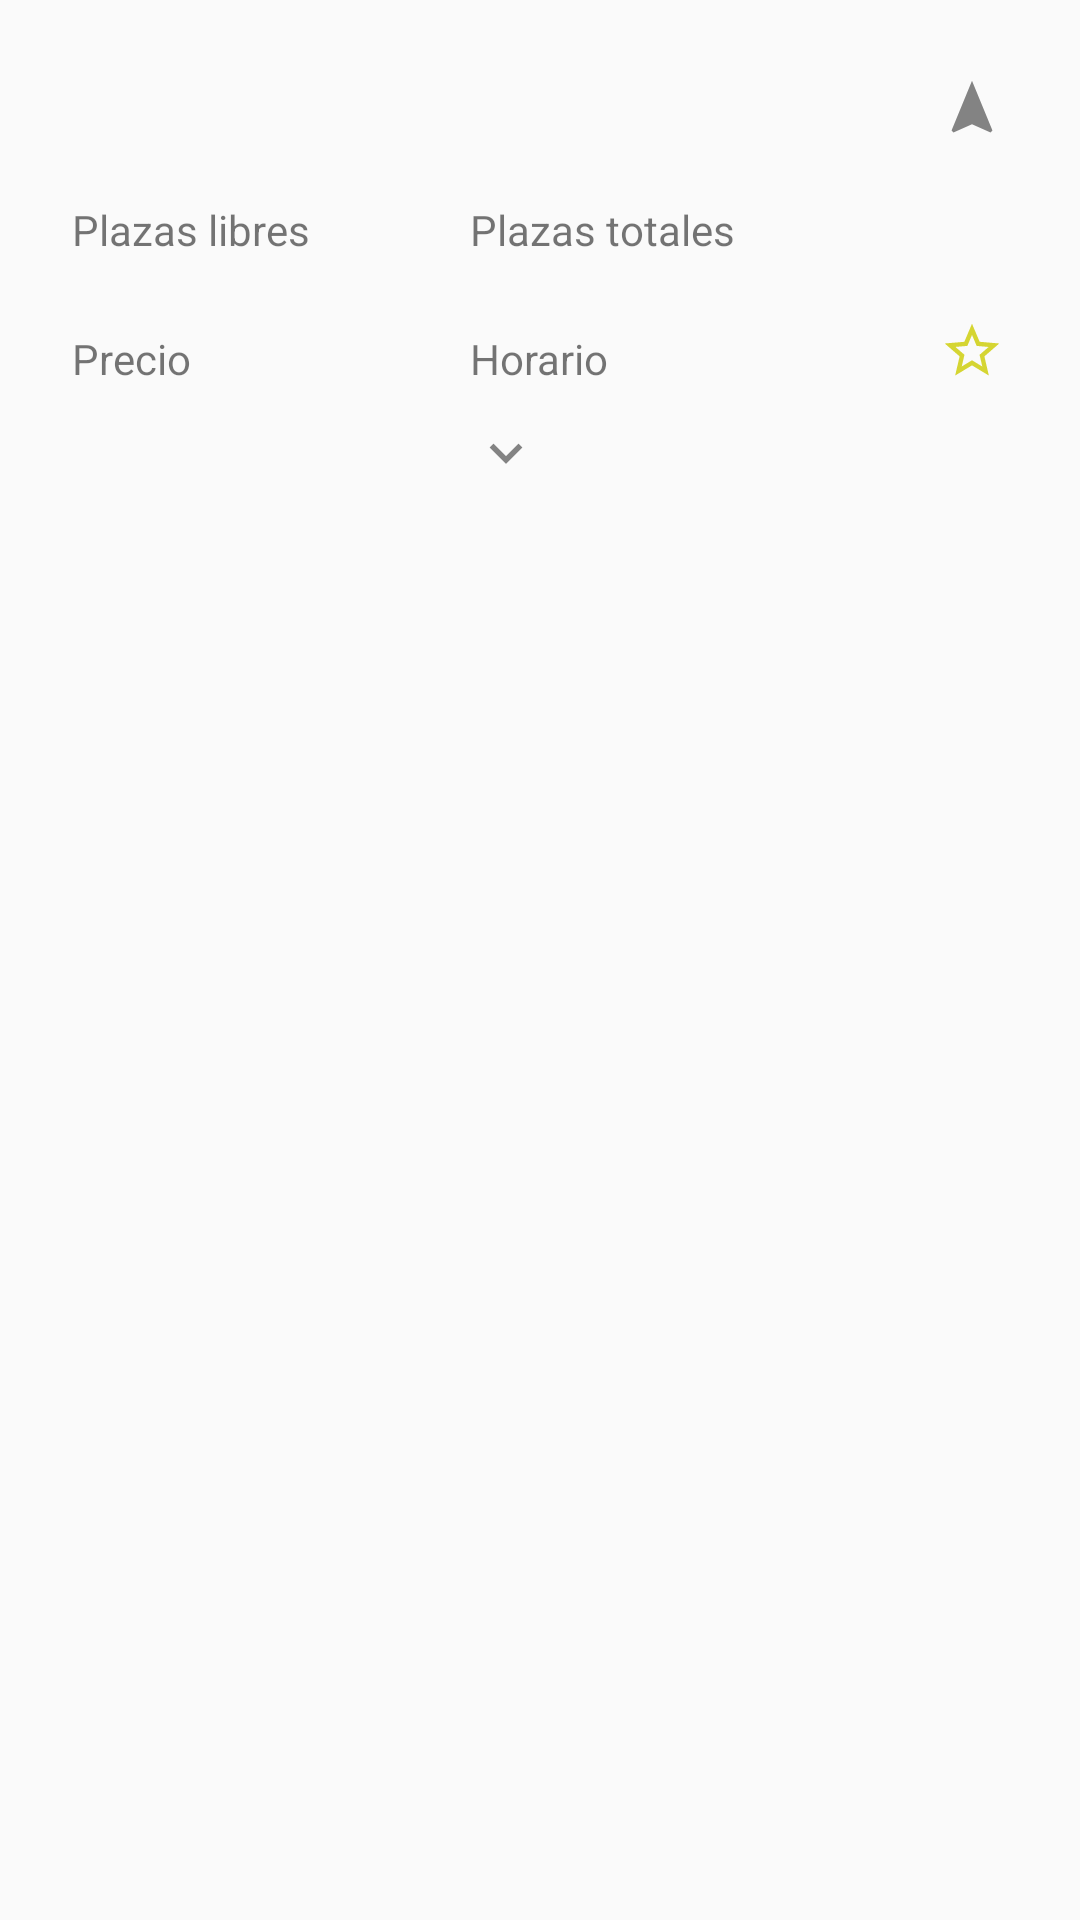

Produce the Android XML layout that renders to this screen, including the resource entries it uses.
<!-- AndroidManifest.xml: application theme AppTheme -->
<!-- res/layout/parking.xml -->
<?xml version="1.0" encoding="utf-8"?>
<androidx.constraintlayout.widget.ConstraintLayout xmlns:android="http://schemas.android.com/apk/res/android"
    xmlns:app="http://schemas.android.com/apk/res-auto"
    android:layout_width="match_parent"
    android:layout_height="wrap_content"
    android:paddingBottom="10dp">

    <TextView
        android:id="@+id/parkingName"
        android:layout_width="wrap_content"
        android:layout_height="wrap_content"
        android:layout_marginStart="24dp"
        android:layout_marginLeft="24dp"
        android:layout_marginTop="24dp"
        android:text=""
        app:layout_constraintStart_toStartOf="parent"
        app:layout_constraintTop_toTopOf="parent" />

    <TextView
        android:id="@+id/parkingFree"
        android:layout_width="wrap_content"
        android:layout_height="wrap_content"
        android:layout_marginTop="24dp"
        android:text="@string/parking_free"
        app:layout_constraintStart_toStartOf="@id/parkingName"
        app:layout_constraintTop_toBottomOf="@id/parkingName" />

    <TextView
        android:id="@+id/parkingPlaces"
        android:layout_width="wrap_content"
        android:layout_height="wrap_content"
        android:text="@string/parking_total"
        app:layout_constraintBottom_toBottomOf="@id/parkingFree"
        app:layout_constraintStart_toStartOf="@id/guideline" />

    <TextView
        android:id="@+id/parkingPlacesCount"
        android:layout_width="wrap_content"
        android:layout_height="wrap_content"
        android:layout_marginStart="16dp"
        android:layout_marginLeft="16dp"
        app:layout_constraintBottom_toBottomOf="@id/parkingPlaces"
        app:layout_constraintStart_toEndOf="@id/parkingPlaces" />

    <TextView
        android:id="@+id/parkingFreeCount"
        android:layout_width="wrap_content"
        android:layout_height="wrap_content"
        android:layout_marginStart="16dp"
        android:layout_marginLeft="16dp"
        app:layout_constraintBottom_toBottomOf="@id/parkingFree"
        app:layout_constraintStart_toEndOf="@id/parkingFree" />

    <ImageButton
        android:id="@+id/mapView"
        android:layout_width="wrap_content"
        android:layout_height="wrap_content"
        android:layout_marginTop="24dp"
        android:layout_marginEnd="24dp"
        android:layout_marginRight="24dp"
        android:contentDescription="@string/map_description"
        android:src="@drawable/ic_navigation"
        app:layout_constraintEnd_toEndOf="parent"
        app:layout_constraintTop_toTopOf="parent"
        android:background="@android:color/transparent"/>


    <androidx.constraintlayout.widget.Guideline
        android:id="@+id/guideline"
        android:layout_width="wrap_content"
        android:layout_height="wrap_content"
        android:orientation="vertical"
        app:layout_constraintGuide_percent="0.43552312" />

    <TextView
        android:id="@+id/price"
        android:layout_width="wrap_content"
        android:layout_height="wrap_content"
        android:layout_marginTop="24dp"
        android:text="@string/price"
        app:layout_constraintStart_toStartOf="@id/parkingFree"
        app:layout_constraintTop_toBottomOf="@id/parkingFree" />

    <TextView
        android:id="@+id/price_value"
        android:layout_width="wrap_content"
        android:layout_height="wrap_content"
        android:layout_marginStart="16dp"
        android:layout_marginLeft="16dp"
        app:layout_constraintBottom_toBottomOf="@id/price"
        app:layout_constraintStart_toEndOf="@id/price" />

    <TextView
        android:id="@+id/schedule"
        android:layout_width="wrap_content"
        android:layout_height="wrap_content"
        android:text="@string/schedule"
        app:layout_constraintBottom_toBottomOf="@id/price"
        app:layout_constraintStart_toStartOf="@id/guideline" />

    <TextView
        android:id="@+id/schedule_value"
        android:layout_width="wrap_content"
        android:layout_height="wrap_content"
        android:layout_marginStart="16dp"
        android:layout_marginLeft="16dp"
        app:layout_constraintBottom_toBottomOf="@id/schedule"
        app:layout_constraintStart_toEndOf="@id/schedule" />

    <ImageButton
        android:id="@+id/favoriteButton"
        android:layout_width="wrap_content"
        android:layout_height="wrap_content"
        android:contentDescription="@string/favorite_button"
        android:src="@drawable/ic_favorite"
        android:background="@android:color/transparent"
        app:layout_constraintBottom_toBottomOf="@+id/schedule_value"
        app:layout_constraintStart_toStartOf="@+id/mapView" />

    <ImageView
        android:id="@+id/morelessarrow"
        android:layout_width="wrap_content"
        android:layout_height="wrap_content"
        android:layout_marginTop="10dp"
        android:contentDescription="@string/more"
        android:src="@drawable/ic_more"
        app:layout_constraintStart_toStartOf="@id/guideline"
        app:layout_constraintTop_toBottomOf="@id/schedule" />


</androidx.constraintlayout.widget.ConstraintLayout>
<!-- resources referenced by this layout -->
<resources>
  <!-- drawable ic_favorite (drawable-anydpi) -->
  <vector xmlns:android="http://schemas.android.com/apk/res/android"
      android:width="24dp"
      android:height="24dp"
      android:viewportWidth="24"
      android:viewportHeight="24"
      android:tint="#CCCC00"
      android:alpha="0.8">
    <group android:scaleX="0.90909094"
        android:scaleY="0.90909094"
        android:translateX="1.0909091"
        android:translateY="1.0909091">
      <path
          android:fillColor="@android:color/white"
          android:pathData="M22,9.24l-7.19,-0.62L12,2 9.19,8.63 2,9.24l5.46,4.73L5.82,21 12,17.27 18.18,21l-1.63,-7.03L22,9.24zM12,15.4l-3.76,2.27 1,-4.28 -3.32,-2.88 4.38,-0.38L12,6.1l1.71,4.04 4.38,0.38 -3.32,2.88 1,4.28L12,15.4z"/>
    </group>
  </vector>
  <!-- drawable ic_more (drawable-anydpi) -->
  <vector xmlns:android="http://schemas.android.com/apk/res/android"
      android:width="24dp"
      android:height="24dp"
      android:viewportWidth="24"
      android:viewportHeight="24"
      android:tint="#333333"
      android:alpha="0.6">
    <group android:scaleX="0.90909094"
        android:scaleY="0.90909094"
        android:translateX="1.0909091"
        android:translateY="1.0909091">
      <path
          android:fillColor="@android:color/white"
          android:pathData="M7.41,8.59L12,13.17l4.59,-4.58L18,10l-6,6 -6,-6 1.41,-1.41z"/>
    </group>
  </vector>
  <!-- drawable ic_navigation (drawable-anydpi) -->
  <vector xmlns:android="http://schemas.android.com/apk/res/android"
      android:width="24dp"
      android:height="24dp"
      android:viewportWidth="24"
      android:viewportHeight="24"
      android:tint="#333333"
      android:alpha="0.6">
    <group android:scaleX="0.90909094"
        android:scaleY="0.90909094"
        android:translateX="1.0909091"
        android:translateY="1.0909091">
      <path
          android:fillColor="@android:color/white"
          android:pathData="M12,2L4.5,20.29l0.71,0.71L12,18l6.79,3 0.71,-0.71z"/>
    </group>
  </vector>
  <string name="favorite_button">"Button to select a parking as a favorite "</string>
  <string name="map_description">Botón para acceder a la localización del parking y calcular la ruta</string>
  <string name="more">Desplegar más información</string>
  <string name="parking_free">Plazas libres</string>
  <string name="parking_total">Plazas totales</string>
  <string name="price">Precio</string>
  <string name="schedule">Horario</string>
  <style name="AppTheme" parent="Theme.AppCompat.Light.NoActionBar">
          
          <item name="colorPrimary">@color/colorPrimary</item>
          <item name="colorPrimaryDark">@color/colorPrimaryDark</item>
          <item name="colorAccent">@color/colorAccent</item>
          <item name="android:itemBackground">@color/colorPrimary</item>
          <item name="android:itemTextAppearance">@style/myCustomMenuTextAppearance</item>
  
      </style>
  <color name="colorPrimary">#ffffff</color>
  <color name="colorPrimaryDark">#0808AD</color>
  <color name="colorAccent">#03DAC5</color>
  <style name="myCustomMenuTextAppearance" parent="@android:style/TextAppearance.Widget.IconMenu.Item">
          <item name="android:textColor">@color/black</item>
      </style>
  <color name="black">#000000</color>
</resources>
